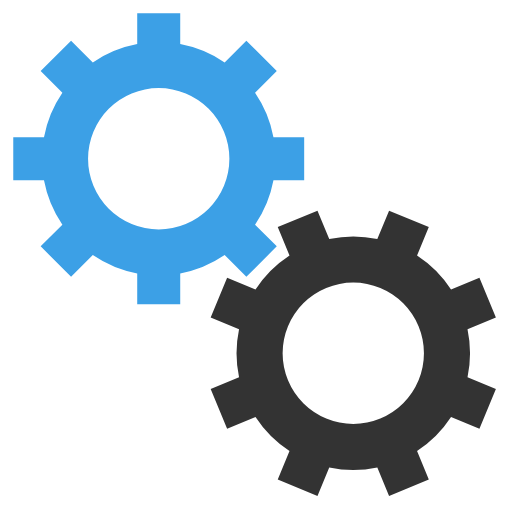
t = 0.00 s
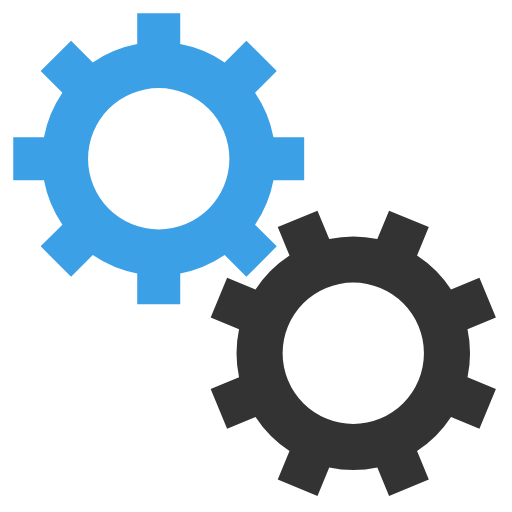
t = 0.45 s
t = 0.90 s: frame unchanged from t = 0.45 s, image omitted
t = 1.35 s: frame unchanged from t = 0.00 s, image omitted

The animated SVG that drew these frames (rendered in a browser with its animation timeline set to each time). Animation: 2 SMIL elements (animateTransform=2); one cycle of 1.80 s, repeats indefinitely.

<svg class="lds-gears" width="200px"  height="200px"  xmlns="http://www.w3.org/2000/svg" xmlns:xlink="http://www.w3.org/1999/xlink" viewBox="0 0 100 100" preserveAspectRatio="xMidYMid" style="background: none;"><g transform="translate(50 50)"> <g transform="translate(-19 -19) scale(0.6)"> <g transform="rotate(199.978)">
<animateTransform attributeName="transform" type="rotate" values="0;360" keyTimes="0;1" dur="1.8s" begin="0s" repeatCount="indefinite"></animateTransform><path d="M37.3496987939662 -7 L47.3496987939662 -7 L47.3496987939662 7 L37.3496987939662 7 A38 38 0 0 1 31.359972760794346 21.46047782418268 L31.359972760794346 21.46047782418268 L38.431040572659825 28.531545636048154 L28.531545636048154 38.431040572659825 L21.46047782418268 31.359972760794346 A38 38 0 0 1 7.0000000000000036 37.3496987939662 L7.0000000000000036 37.3496987939662 L7.000000000000004 47.3496987939662 L-6.999999999999999 47.3496987939662 L-7 37.3496987939662 A38 38 0 0 1 -21.46047782418268 31.35997276079435 L-21.46047782418268 31.35997276079435 L-28.531545636048154 38.431040572659825 L-38.43104057265982 28.531545636048158 L-31.359972760794346 21.460477824182682 A38 38 0 0 1 -37.3496987939662 7.000000000000007 L-37.3496987939662 7.000000000000007 L-47.3496987939662 7.000000000000008 L-47.3496987939662 -6.9999999999999964 L-37.3496987939662 -6.999999999999997 A38 38 0 0 1 -31.35997276079435 -21.460477824182675 L-31.35997276079435 -21.460477824182675 L-38.431040572659825 -28.531545636048147 L-28.53154563604818 -38.4310405726598 L-21.4604778241827 -31.35997276079433 A38 38 0 0 1 -6.999999999999992 -37.3496987939662 L-6.999999999999992 -37.3496987939662 L-6.999999999999994 -47.3496987939662 L6.999999999999977 -47.3496987939662 L6.999999999999979 -37.3496987939662 A38 38 0 0 1 21.460477824182686 -31.359972760794342 L21.460477824182686 -31.359972760794342 L28.531545636048158 -38.43104057265982 L38.4310405726598 -28.53154563604818 L31.35997276079433 -21.4604778241827 A38 38 0 0 1 37.3496987939662 -6.999999999999995 M0 -23A23 23 0 1 0 0 23 A23 23 0 1 0 0 -23" fill="#3ca0e6"></path></g></g> <g transform="translate(19 19) scale(0.6)"> <g transform="rotate(137.522)">
<animateTransform attributeName="transform" type="rotate" values="360;0" keyTimes="0;1" dur="1.8s" begin="-0.1125s" repeatCount="indefinite"></animateTransform><path d="M37.3496987939662 -7 L47.3496987939662 -7 L47.3496987939662 7 L37.3496987939662 7 A38 38 0 0 1 31.359972760794346 21.46047782418268 L31.359972760794346 21.46047782418268 L38.431040572659825 28.531545636048154 L28.531545636048154 38.431040572659825 L21.46047782418268 31.359972760794346 A38 38 0 0 1 7.0000000000000036 37.3496987939662 L7.0000000000000036 37.3496987939662 L7.000000000000004 47.3496987939662 L-6.999999999999999 47.3496987939662 L-7 37.3496987939662 A38 38 0 0 1 -21.46047782418268 31.35997276079435 L-21.46047782418268 31.35997276079435 L-28.531545636048154 38.431040572659825 L-38.43104057265982 28.531545636048158 L-31.359972760794346 21.460477824182682 A38 38 0 0 1 -37.3496987939662 7.000000000000007 L-37.3496987939662 7.000000000000007 L-47.3496987939662 7.000000000000008 L-47.3496987939662 -6.9999999999999964 L-37.3496987939662 -6.999999999999997 A38 38 0 0 1 -31.35997276079435 -21.460477824182675 L-31.35997276079435 -21.460477824182675 L-38.431040572659825 -28.531545636048147 L-28.53154563604818 -38.4310405726598 L-21.4604778241827 -31.35997276079433 A38 38 0 0 1 -6.999999999999992 -37.3496987939662 L-6.999999999999992 -37.3496987939662 L-6.999999999999994 -47.3496987939662 L6.999999999999977 -47.3496987939662 L6.999999999999979 -37.3496987939662 A38 38 0 0 1 21.460477824182686 -31.359972760794342 L21.460477824182686 -31.359972760794342 L28.531545636048158 -38.43104057265982 L38.4310405726598 -28.53154563604818 L31.35997276079433 -21.4604778241827 A38 38 0 0 1 37.3496987939662 -6.999999999999995 M0 -23A23 23 0 1 0 0 23 A23 23 0 1 0 0 -23" fill="#333333"></path></g></g></g></svg>